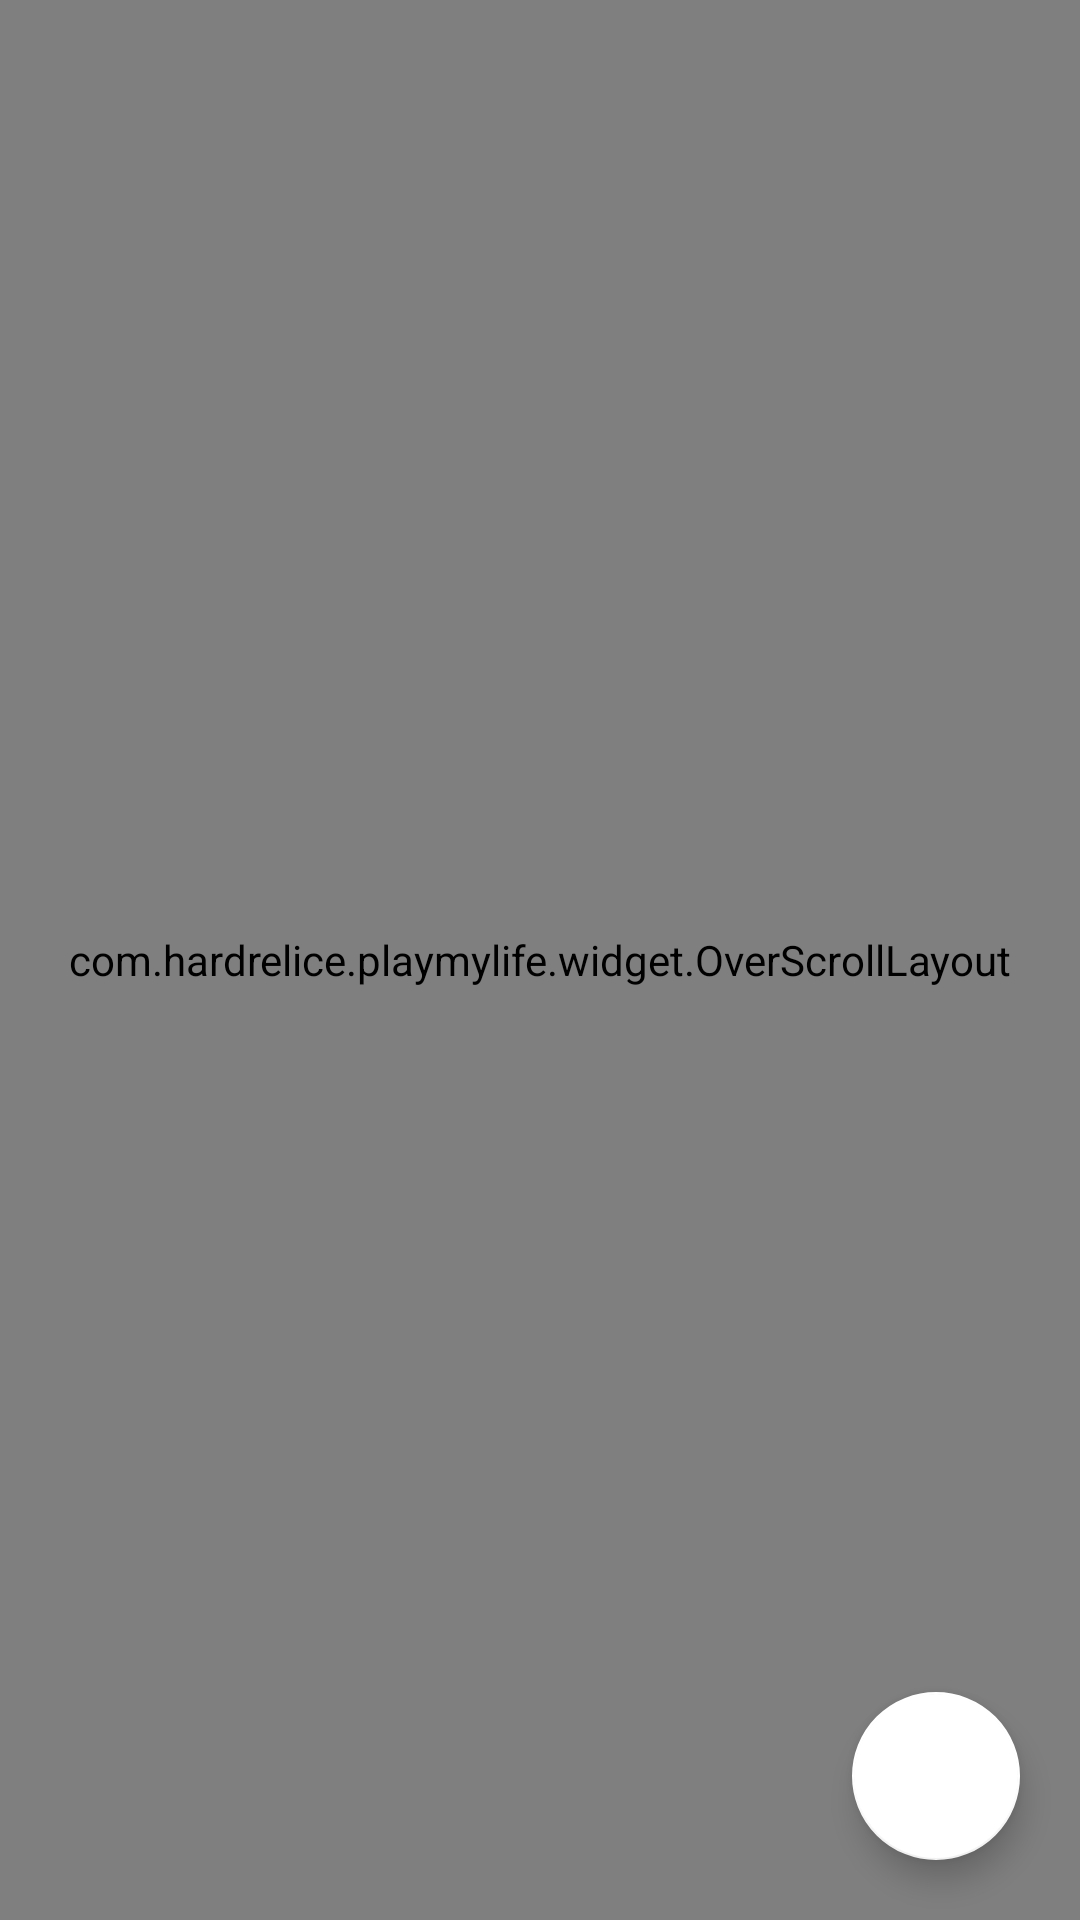

This screen was rendered from an Android layout file. Write that file and the resources it references.
<!-- AndroidManifest.xml: application theme Theme.APP -->
<!-- res/layout/fragment_shop.xml -->
<?xml version="1.0" encoding="utf-8"?>
<androidx.constraintlayout.widget.ConstraintLayout xmlns:android="http://schemas.android.com/apk/res/android"
    xmlns:app="http://schemas.android.com/apk/res-auto"
    xmlns:tools="http://schemas.android.com/tools"
    android:layout_width="match_parent"
    android:layout_height="match_parent"
    tools:context=".ui.shop.ShopFragment">

    <com.google.android.material.floatingactionbutton.FloatingActionButton
        android:id="@+id/add_good_button"
        android:layout_width="wrap_content"
        android:layout_height="wrap_content"
        android:layout_marginEnd="20dp"
        android:layout_marginBottom="20dp"
        android:clickable="true"
        android:focusable="true"
        android:longClickable="true"
        android:src="@drawable/ic_baseline_add_24"
        app:backgroundTint="@color/white"
        app:layout_constraintBottom_toBottomOf="parent"
        app:layout_constraintEnd_toEndOf="parent"
        app:rippleColor="@color/second" />

    <com.hardrelice.playmylife.widget.OverScrollLayout
        android:layout_width="0dp"
        android:layout_height="0dp"
        app:layout_constraintBottom_toBottomOf="parent"
        app:layout_constraintEnd_toEndOf="parent"
        app:layout_constraintStart_toStartOf="parent"
        app:layout_constraintTop_toTopOf="parent">
        <androidx.recyclerview.widget.RecyclerView
            android:id="@+id/good_list"
            android:layout_width="match_parent"
            android:layout_height="match_parent"
            android:overScrollMode="never"
            app:layout_constraintBottom_toBottomOf="parent"
            app:layout_constraintEnd_toEndOf="parent"
            app:layout_constraintStart_toStartOf="parent"
            app:layout_constraintTop_toTopOf="parent"
            tools:listitem="@layout/good_item" />
    </com.hardrelice.playmylife.widget.OverScrollLayout>


</androidx.constraintlayout.widget.ConstraintLayout>
<!-- res/layout/good_item.xml (included above) -->
<?xml version="1.0" encoding="utf-8"?>
<androidx.cardview.widget.CardView xmlns:android="http://schemas.android.com/apk/res/android"
    xmlns:app="http://schemas.android.com/apk/res-auto"
    android:layout_width="match_parent"
    android:layout_height="wrap_content"
    android:layout_marginHorizontal="20dp"
    android:layout_marginTop="20dp"
    android:backgroundTint="#555"
    app:cardCornerRadius="10dp">

    <androidx.constraintlayout.widget.ConstraintLayout
        android:layout_width="match_parent"
        android:layout_height="match_parent"
        android:padding="20dp">

        <TextView
            android:id="@+id/good_title"
            android:layout_width="match_parent"
            android:layout_height="wrap_content"
            android:fontFamily="monospace"
            android:textColor="@color/white"
            android:textSize="19sp"
            android:textStyle="bold"
            app:layout_constraintEnd_toEndOf="parent"
            app:layout_constraintStart_toStartOf="parent"
            app:layout_constraintTop_toTopOf="parent" />

        <ImageView
            android:id="@+id/currency_icon"
            android:layout_width="30dp"
            android:layout_height="30dp"
            android:layout_marginTop="10dp"
            android:scaleType="fitXY"
            app:layout_constraintStart_toStartOf="parent"
            app:layout_constraintTop_toBottomOf="@id/good_title" />

        <TextView
            android:id="@+id/good_price"
            android:layout_width="0dp"
            android:layout_height="0dp"
            android:fontFamily="casual"
            android:gravity="center_vertical"
            android:paddingStart="10dp"
            android:text=""
            android:textColor="@color/white"
            android:textSize="20sp"
            app:layout_constraintBottom_toBottomOf="@id/currency_icon"
            app:layout_constraintEnd_toEndOf="parent"
            app:layout_constraintStart_toEndOf="@id/currency_icon"
            app:layout_constraintTop_toTopOf="@id/currency_icon" />

        <ImageButton
            android:id="@+id/buy_good"
            android:layout_width="0dp"
            android:layout_height="wrap_content"
            android:layout_marginTop="10dp"
            android:layout_marginEnd="10dp"
            android:src="@drawable/ic_baseline_shopping_cart_24"
            app:layout_constraintEnd_toStartOf="@id/delete_good"
            app:layout_constraintStart_toStartOf="parent"
            app:layout_constraintTop_toBottomOf="@id/currency_icon" />

        
        
        
        
        
        
        
        

        <ImageButton
            android:id="@+id/delete_good"
            android:layout_width="0dp"
            android:layout_height="wrap_content"
            android:layout_marginStart="10dp"
            android:src="@drawable/ic_baseline_delete_24"
            app:layout_constraintEnd_toEndOf="parent"
            app:layout_constraintStart_toEndOf="@id/buy_good"
            app:layout_constraintTop_toTopOf="@id/buy_good" />


    </androidx.constraintlayout.widget.ConstraintLayout>


</androidx.cardview.widget.CardView>
<!-- resources referenced by this layout -->
<resources>
  <color name="second">#cc000000</color>
  <color name="white">#FFFFFFFF</color>
  <style name="Theme.APP" parent="Theme.MaterialComponents.DayNight.NoActionBar">
          
          <item name="colorPrimary">@color/white</item>
          <item name="colorPrimaryVariant">@color/white</item>
          <item name="colorOnPrimary">@color/white</item>
          
          <item name="colorSecondary">@color/grey</item>
          <item name="colorSecondaryVariant">@color/second_solid</item>
          <item name="colorOnSecondary">@color/black</item>
          
          <item name="statusBarForeground">@color/black</item>
          <item name="statusBarBackground">@color/white</item>
          <item name="android:statusBarColor">@android:color/black</item>
          
      </style>
  <color name="grey">#888</color>
  <color name="second_solid">#333</color>
  <color name="black">#FF000000</color>
</resources>
